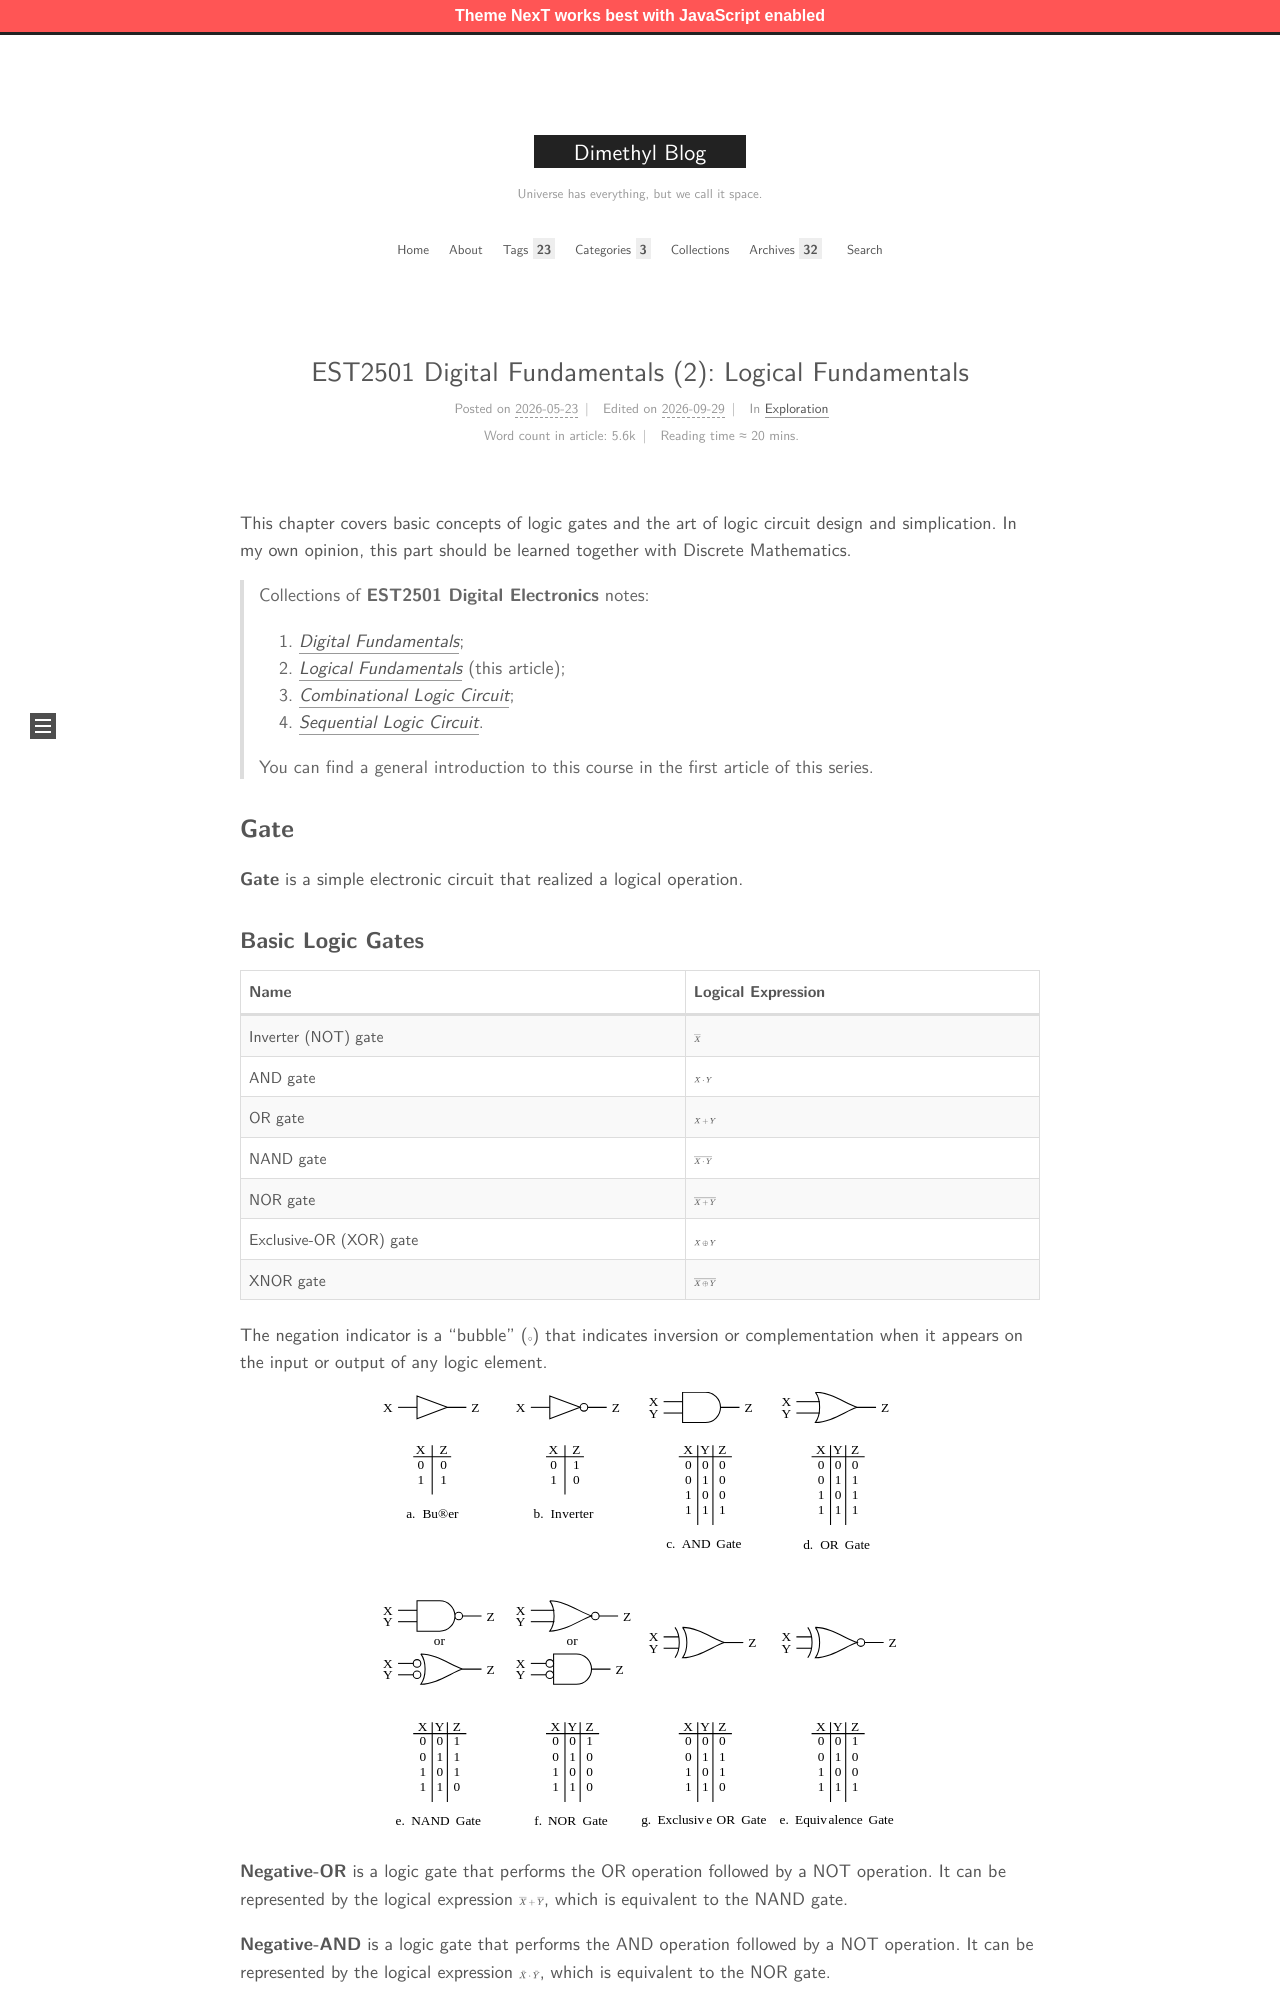

repository: MingchenDai/mingchendai.github.io · page: SJTUCourses/EST2501/02-LogicalFundamentals/index.html · generator: jekyll

---
title: "EST2501 Digital Fundamentals (2): Logical Fundamentals"
date: 2026-05-23 22:10:13
tags:
- Electronics
- Notes
- SJTU Courses
categories: Exploration
mathjax: true
tikzjax: true
---

This chapter covers basic concepts of logic gates and the art of logic circuit design and simplication. In my own opinion, this part should be learned together with Discrete Mathematics.

<!--more-->

> Collections of **EST2501 Digital Electronics** notes:
>
> 1. [*Digital Fundamentals*](../01-DigitalFundamentals);
> 2. [*Logical Fundamentals*](../02-LogicalFundamentals) (this article);
> 3. [*Combinational Logic Circuit*](../03-CombinationalLogicCircuit);
> 4. [*Sequential Logic Circuit*](../04-SequentialLogicCircuit).
>
> You can find a general introduction to this course in the first article of this series.

## Gate

**Gate** is a simple electronic circuit that realized a logical operation.
